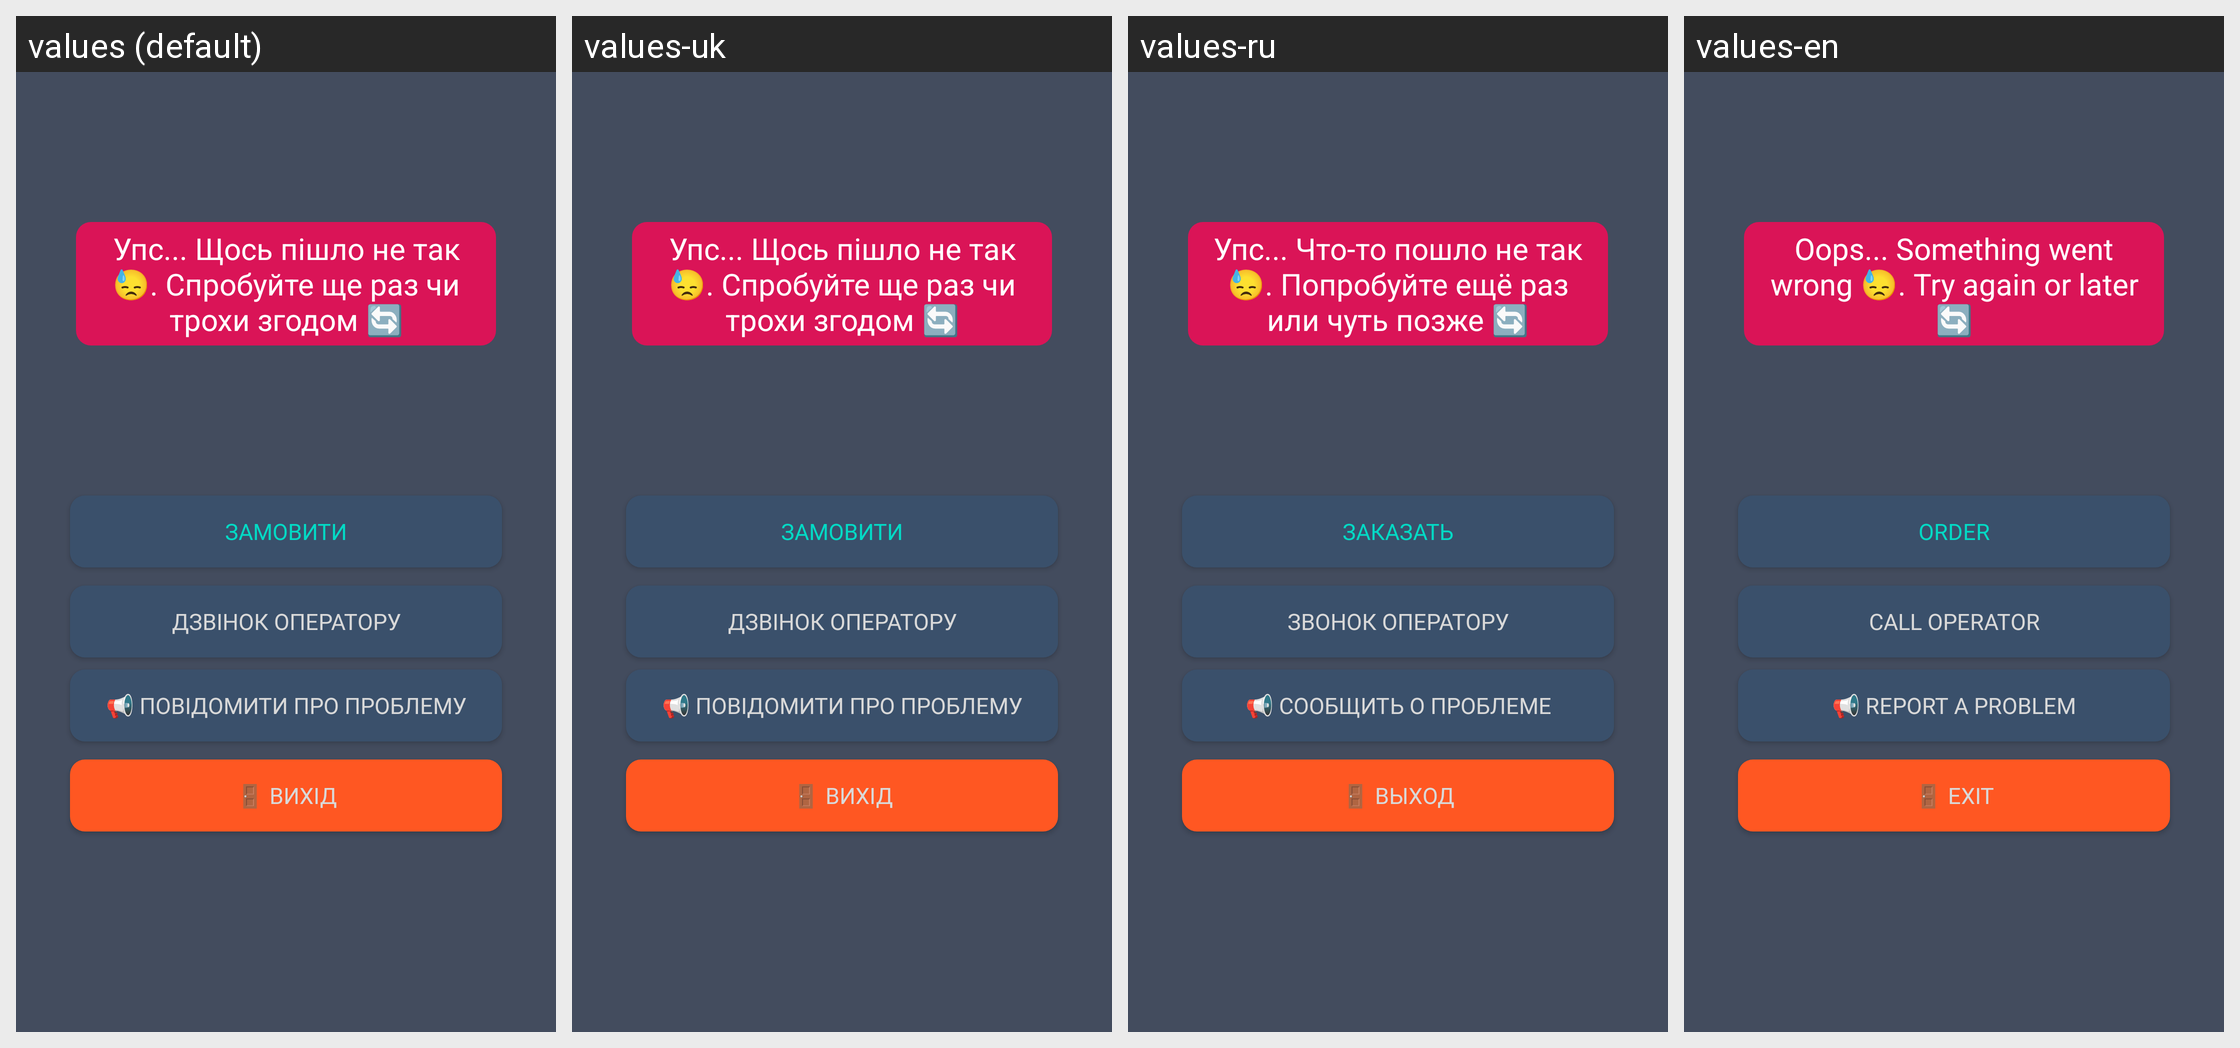

The Android screen above is rendered under several locales of the same app. Produce the string resources it draws, with the default and per-locale values.
Android screen res/layout/fragment_anr.xml rendered under 4 locales, left to right: values (default), values-uk, values-ru, values-en. Device: Nexus 5 (rendered at 1080×1920; each locale shown at half size, 540×960, under a caption strip naming it); theme Theme.AppCompat.NoActionBar.
Other locales in the repository, not shown: values-ru-rRU.
Strings drawn on this screen, with the default value and each locale's value (text and hints the layout hard-codes, and strings that could not be matched under every locale, appear in the picture but are not listed):

anr_mes
  values: Упс... Щось пішло не так 😓. Спробуйте ще раз чи трохи згодом 🔄
  values-uk: Упс... Щось пішло не так 😓. Спробуйте ще раз чи трохи згодом 🔄
  values-ru: Упс... Что-то пошло не так 😓. Попробуйте ещё раз или чуть позже 🔄
  values-en: Oops... Something went wrong 😓. Try again or later 🔄

order
  values: Замовити
  values-uk: Замовити
  values-ru: Заказать
  values-en: Order

call_admin
  values: Дзвінок оператору
  values-uk: Дзвінок оператору
  values-ru: Звонок оператору
  values-en: Call operator

send_email_admin
  values: 📢 Повідомити про проблему
  values-uk: 📢 Повідомити про проблему
  values-ru: 📢 Сообщить о проблеме
  values-en: 📢 Report a problem

action_exit
  values: 🚪 Вихід
  values-uk: 🚪 Вихід
  values-ru: 🚪 Выход
  values-en: 🚪 Exit
